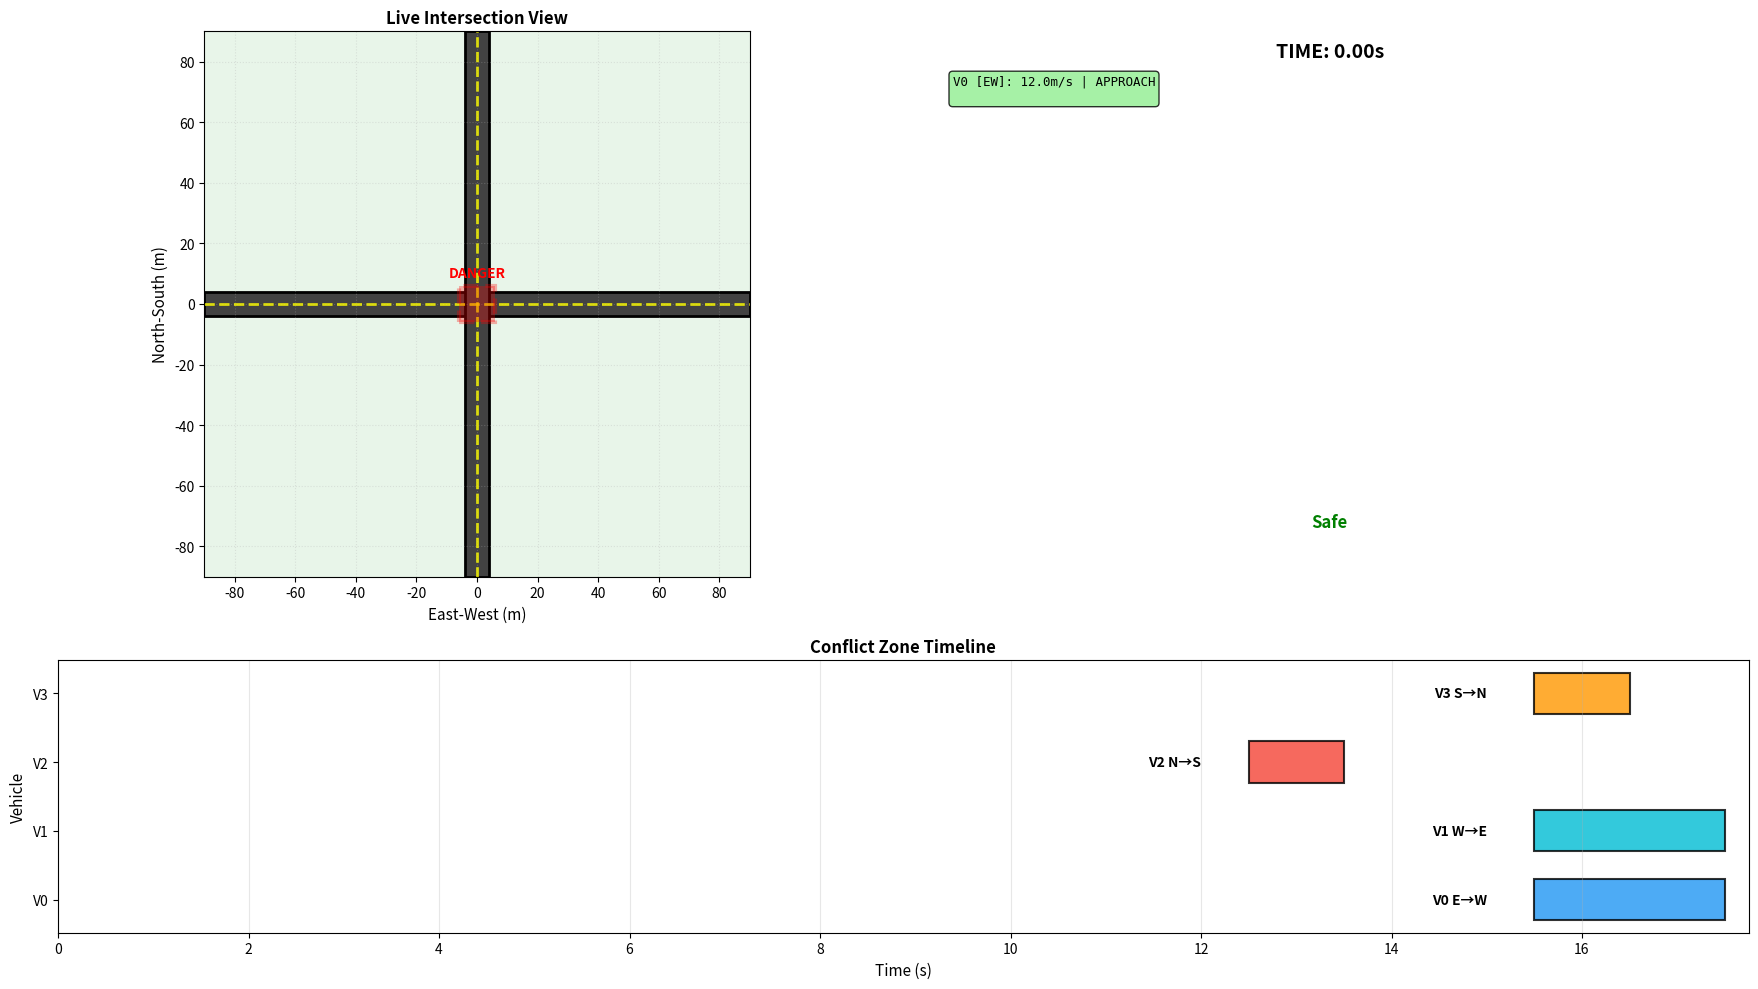

Python code for this plot:
import numpy as np
import matplotlib.pyplot as plt
from typing import Tuple, Dict, List
from dataclasses import dataclass
import matplotlib.cm as cm


# ============================================================================
# PROBLEM PARAMETERS (Based on Literature 2018-2025)
# ============================================================================

@dataclass
class ProblemParameters:
    """
    Parameters for CAV intersection optimization
    """
    # Number of vehicles
    N: int = 4                  # Total vehicles
    N_EW: int = 1              # East to West
    N_WE: int = 1              # West to East
    N_NS: int = 1              # North to South
    N_SN: int = 1              # South to North

    # Time discretization - EXTENDED to remove artificial time constraint
    dt: float = 0.5            # Time step (seconds) - [0.1-0.5 typical]
    K: int = 200               # Maximum time steps (safety limit)
    T_max: float = 100.0        # Maximum time horizon (seconds, safety limit)

    # NOTE: T_max is now an upper bound for simulation, not a hard constraint.
    # The objective function measures actual crossing time, which can be much less.
    # Time minimization in objective naturally pushes for fast crossings (~10-20s).
    # Extended horizon ensures solution space completeness without artificial limits.

    # Acceleration limits (m/s²)
    u_min: float = -4.0        # Max deceleration (AASHTO standard)
    u_max: float = 3.0         # Max acceleration (typical vehicle)

    # Velocity limits (m/s)
    v_min: float = 1.0         # Min velocity in intersection (no stopping)
    v_max: float = 20.0        # Max velocity
    v_min_approach: float = 0.0  # Min velocity before intersection

    # Intersection geometry (meters)
    L: float = 150.0           # Control zone length (approach distance)
    S: float = 12.0            # Merging/conflict zone size
    delta: float = 5.0         # Minimum separation distance (point mass)

    # Safety parameters
    dt_safe: float = 2.0       # Minimum time separation (seconds)
    M: float = 1000.0           # Big-M constant for MILP formulation

    # Objective function weights
    weights = [1,5]    


    def get_vehicle_direction(self, i: int) -> str:
        """Return the direction of vehicle i based on index order."""
        if i < self.N_EW:
            return "EW"
        elif i < self.N_EW + self.N_WE:
            return "WE"
        elif i < self.N_EW + self.N_WE + self.N_NS:
            return "NS"
        else:
            return "SN"
   

    def __post_init__(self):
        """Validate parameters after initialization"""
        # Check vehicle count consistency
        if self.N_EW + self.N_WE + self.N_NS + self.N_SN != self.N:
            raise ValueError(
                f"N_EW ({self.N_EW}) + N_WE ({self.N_WE}) + N_NS ({self.N_NS}) + N_SN ({self.N_SN}) must equal N ({self.N})"
            )

        # Check time discretization consistency
        if abs(self.dt * self.K - self.T_max) > 1e-6:
            print(f"Warning: dt×K ({self.dt * self.K:.2f}s) ≠ T_max ({self.T_max}s)")
            print(f"         Using dt×K = {self.dt * self.K:.2f}s as effective time horizon")

        # Check velocity limits are sensible
        if self.v_min > self.v_max:
            raise ValueError(
                f"v_min ({self.v_min}) must be less than v_max ({self.v_max})"
            )

        if self.v_min_approach > self.v_min:
            raise ValueError(
                f"v_min_approach ({self.v_min_approach}) should not exceed v_min ({self.v_min})"
            )

        # Check acceleration limits
        if self.u_min > self.u_max:
            raise ValueError(
                f"u_min ({self.u_min}) must be less than u_max ({self.u_max})"
            )

        # # Check alpha weight is valid
        # if not (0 <= self.weights[1] <= 1):
        #     raise ValueError(
        #         f"alpha ({self.alpha}) must be between 0 and 1"
        #     )

        # Check geometric parameters
        if self.S > self.L:
            raise ValueError(
                f"Merging zone size S ({self.S}) should not exceed control zone length L ({self.L})"
            )

        if self.delta <= 0:
            raise ValueError(
                f"Safety distance delta ({self.delta}) must be positive"
            )

    def get_conflict_matrix(self) -> np.ndarray:
        """
        Conflict matrix for 4-direction intersection

        Vehicle indices:
        0: E→W, 1: W→E, 2: N→S, 3: S→N

        Conflicts (perpendicular crossings):
        - E→W (0) conflicts with N→S (2) and S→N (3)
        - W→E (1) conflicts with N→S (2) and S→N (3)
        - N→S (2) conflicts with E→W (0) and W→E (1)
        - S→N (3) conflicts with E→W (0) and W→E (1)
        """
        C = np.zeros((self.N, self.N), dtype=int)

        # Horizontal vehicles (E→W, W→E) conflict with vertical (N→S, S→N)
        horizontal_vehicles = list(range(self.N_EW + self.N_WE))  # [0, 1]
        vertical_vehicles = list(range(self.N_EW + self.N_WE, self.N))  # [2, 3]

        for h in horizontal_vehicles:
            for v in vertical_vehicles:
                C[h, v] = 1
                C[v, h] = 1

        return C

    def get_vehicle_direction(self, vehicle_id: int) -> str:
        """
        Get direction string for a vehicle

        Returns: 'EW', 'WE', 'NS', or 'SN'
        """
        if vehicle_id < self.N_EW:
            return 'EW'
        elif vehicle_id < self.N_EW + self.N_WE:
            return 'WE'
        elif vehicle_id < self.N_EW + self.N_WE + self.N_NS:
            return 'NS'
        else:
            return 'SN'

    def vehicles_in_same_lane(self, i: int, j: int) -> bool:
        """
        Check if two vehicles are in the exact same lane (same direction)
        Used for rear-end collision checking
        """
        dir_i = self.get_vehicle_direction(i)
        dir_j = self.get_vehicle_direction(j)
        return dir_i == dir_j

# ============================================================================
# VEHICLE DYNAMICS SIMULATION
# ============================================================================

def simulate_vehicle_trajectory(u: np.ndarray, x0: float, v0: float, 
                                dt: float, K: int) -> Tuple[np.ndarray, np.ndarray]:
    """
    Simulate vehicle trajectory using discrete-time dynamics
    
    Dynamics (Constraint 1):
        x[k+1] = x[k] + v[k]·dt + 0.5·u[k]·dt²
        v[k+1] = v[k] + u[k]·dt
    
    Args:
        u: Acceleration profile (K,) array
        x0: Initial position (m)
        v0: Initial velocity (m/s)
        dt: Time step (s)
        K: Number of time steps
        
    Returns:
        x: Position trajectory (K+1,) - positions at k=0,1,...,K
        v: Velocity trajectory (K+1,) - velocities at k=0,1,...,K
    """
    x = np.zeros(K + 1)
    v = np.zeros(K + 1)
    
    # Initial conditions (Constraint 2)
    x[0] = x0
    v[0] = v0
    
    # Forward integration
    for k in range(K):
        v[k+1] = v[k] + u[k] * dt
        x[k+1] = x[k] + v[k] * dt + 0.5 * u[k] * dt**2
    
    return x, v

def simulate_until_completion(u_profile: np.ndarray,
                              x0: float,
                              v0: float,
                              dt: float,
                              L: float,
                              K_max: int = 200) -> Tuple[np.ndarray, np.ndarray, int]:
    """
    Simulate vehicle trajectory until it exits control zone OR reaches K_max

    Returns:
        x: Position trajectory (variable length)
        v: Velocity trajectory (variable length)
        k_actual: Actual number of steps used
    """
    x = [x0]
    v = [v0]

    for k in range(K_max):
        # Get acceleration for this step (or 0 if beyond u_profile length)
        u_k = u_profile[k] if k < len(u_profile) else 0.0

        # Update velocity and position
        v_next = v[-1] + u_k * dt
        x_next = x[-1] + v[-1] * dt + 0.5 * u_k * dt**2

        v.append(v_next)
        x.append(x_next)

        # Check if vehicle exited control zone
        if x_next >= L:
            return np.array(x), np.array(v), k + 1

    # Reached K_max without exiting
    return np.array(x), np.array(v), K_max

# ============================================================================
# OBJECTIVE FUNCTION
# ============================================================================

import time
import numpy as np
from typing import Tuple, Dict

def objective_function(x_decision: np.ndarray,
                       x0: np.ndarray,
                       v0: np.ndarray,
                       t0: np.ndarray,
                       params) -> Tuple[float, float, float, Dict]:
    """
    Compute the multi-objective fitness (time + energy) for N vehicles.
    Automatically simulates until completion (x >= L).
    Returns consistent info dictionary with all keys.
    """

    # --- Start timing ---
    t_start = time.perf_counter()

    # --- Unpack problem parameters ---
    N = params.N
    dt = params.dt
    L = params.L
    K_nominal = params.K
    w_t, w_f = params.weights  # time and energy weights

    # --- Extract acceleration profiles ---
    u_profiles = x_decision[:N * K_nominal].reshape(N, K_nominal)

    # --- Simulate each vehicle until completion ---
    trajectories = []
    completion_times = []
    energies = np.zeros(N)
    travel_times = np.zeros(N)

    for i in range(N):
        x_traj, v_traj, k_actual = simulate_until_completion(
            u_profiles[i], x0[i], v0[i], dt, L, K_max=K_nominal
        )

        trajectories.append((x_traj, v_traj))
        t_completion = t0[i] + k_actual * dt
        completion_times.append(t_completion)
        travel_times[i] = t_completion - t0[i]

        # energy = ∫ a² dt for actual steps
        u_actual = u_profiles[i, :k_actual]
        energies[i] = np.sum(u_actual ** 2) * dt

    # --- Check completion ---
    all_completed = all(traj[0][-1] >= L for traj in trajectories)

    if not all_completed:
        # Penalize incomplete solutions heavily but return consistent info
        info = {
            'all_completed': False,
            'trajectories': trajectories,
            'completion_times': completion_times,
            'f_time': np.inf,
            'f_energy': np.inf,
            'f_total': 1e6,
            'travel_times': np.full(N, np.inf),
            'energies': np.zeros(N),
            'actual_K_needed': max(len(traj[0]) - 1 for traj in trajectories),
            'time_efficiency': 0.0,
            'avg_crossing_time': np.inf,
            'total_time': np.inf,
            'total_energy': np.inf,
            'eval_time': time.perf_counter() - t_start
        }
        return 1e6, np.inf, np.inf, info

    # --- Compute total cost components ---
    f_time = sum(completion_times)
    f_energy = np.sum(energies)

    # --- Normalize for numerical stability ---
    # Helps keep fitness in consistent scale even if dt or N change
    f_time_norm = f_time / (N * (L / np.mean(v0)))     # normalize by typical travel time
    f_energy_norm = f_energy / (N * params.u_max ** 2) # normalize by maximum possible energy

    # --- Weighted total objective ---
    f_total = w_t * f_time_norm + w_f * f_energy_norm

    # --- Info dictionary for analysis ---
    info = {
        'all_completed': True,
        'trajectories': trajectories,
        'completion_times': completion_times,
        'f_time': f_time,
        'f_energy': f_energy,
        'f_total': f_total,
        'travel_times': travel_times,
        'energies': energies,
        'actual_K_needed': max(len(traj[0]) - 1 for traj in trajectories),
        'time_efficiency': max(len(traj[0]) - 1 for traj in trajectories) / K_nominal,
        'avg_crossing_time': np.mean(travel_times),
        'total_time': f_time,
        'total_energy': f_energy,
        'eval_time': time.perf_counter() - t_start
    }

    return f_total, f_time, f_energy, info

# ============================================================================
# CONSTRAINT CHECKERS
# ============================================================================

def check_constraint_1_dynamics(trajectories: List, u_profiles: np.ndarray,
                                x0: np.ndarray, v0: np.ndarray, 
                                params: ProblemParameters) -> Dict:
    """
    Constraint 1: Vehicle dynamics0
    
    xᵢ[k+1] = xᵢ[k] + vᵢ[k]·Δt + 0.5·uᵢ[k]·Δt²
    vᵢ[k+1] = vᵢ[k] + uᵢ[k]·Δt
    
    This is enforced by construction in simulate_vehicle_trajectory()
    """
    return {
        'satisfied': True,
        'type': 'dynamics',
        'note': 'Enforced by trajectory simulation',
        'violations': []
    }

def check_constraint_2_initial_conditions(trajectories: List, 
                                         x0: np.ndarray, v0: np.ndarray,
                                         params: ProblemParameters) -> Dict:
    """
    Constraint 2: Initial conditions
    
    xᵢ[0] = 0 (or xᵢ⁰)
    vᵢ[0] = vᵢ⁰
    """
    violations = []
    tol = 1e-6
    
    for i, (x_traj, v_traj) in enumerate(trajectories):
        if abs(x_traj[0] - x0[i]) > tol:
            violations.append({
                'vehicle': i,
                'type': 'position',
                'expected': x0[i],
                'actual': x_traj[0],
                'error': abs(x_traj[0] - x0[i])
            })
        
        if abs(v_traj[0] - v0[i]) > tol:
            violations.append({
                'vehicle': i,
                'type': 'velocity',
                'expected': v0[i],
                'actual': v_traj[0],
                'error': abs(v_traj[0] - v0[i])
            })
    
    return {
        'satisfied': len(violations) == 0,
        'type': 'initial_conditions',
        'violations': violations
    }

def check_constraint_3_acceleration_limits(u_profiles: np.ndarray, 
                                          params: ProblemParameters) -> Dict:
    """
    Constraint 3: Acceleration limits
    
    u_min ≤ uᵢ[k] ≤ u_max  ∀i ∈ N, k ∈ ET
    """
    violations = []
    
    for i in range(u_profiles.shape[0]):
        # Check lower bound
        below_min = u_profiles[i, :] < params.u_min
        if np.any(below_min):
            violations.append({
                'vehicle': i,
                'type': 'below_minimum',
                'min_value': np.min(u_profiles[i, :]),
                'limit': params.u_min,
                'count': np.sum(below_min),
                'timesteps': np.where(below_min)[0].tolist()
            })
        
        # Check upper bound
        above_max = u_profiles[i, :] > params.u_max
        if np.any(above_max):
            violations.append({
                'vehicle': i,
                'type': 'above_maximum',
                'max_value': np.max(u_profiles[i, :]),
                'limit': params.u_max,
                'count': np.sum(above_max),
                'timesteps': np.where(above_max)[0].tolist()
            })
    
    return {
        'satisfied': len(violations) == 0,
        'type': 'acceleration_limits',
        'violations': violations
    }

def check_constraint_4_velocity_limits(trajectories: List, params: ProblemParameters) -> Dict:
    """
    Constraint 4: Velocity constraints (no stopping in intersection)
    
    Before merging zone: v_min_approach ≤ vᵢ[k] ≤ v_max
    Inside merging zone: v_min ≤ vᵢ[k] ≤ v_max  (no stopping)
    """
    violations = []
    
    for i, (x_traj, v_traj) in enumerate(trajectories):
        # Find where vehicle enters merging zone (x >= L - S)
        in_merge_zone = x_traj >= (params.L - params.S)
        
        # Before merging zone
        before_merge = ~in_merge_zone
        v_before = v_traj[before_merge]
        
        if len(v_before) > 0:
            below_min = v_before < params.v_min_approach
            if np.any(below_min):
                violations.append({
                    'vehicle': i,
                    'zone': 'approach',
                    'type': 'below_minimum',
                    'min_velocity': np.min(v_before),
                    'limit': params.v_min_approach,
                    'count': np.sum(below_min)
                })
        
        # Inside merging zone (no stopping constraint)
        v_inside = v_traj[in_merge_zone]
        if len(v_inside) > 0:
            below_min = v_inside < params.v_min
            if np.any(below_min):
                violations.append({
                    'vehicle': i,
                    'zone': 'merging',
                    'type': 'stopping_violation',
                    'min_velocity': np.min(v_inside),
                    'limit': params.v_min,
                    'count': np.sum(below_min)
                })
        
        # Check upper bound everywhere
        above_max = v_traj > params.v_max
        if np.any(above_max):
            violations.append({
                'vehicle': i,
                'zone': 'all',
                'type': 'above_maximum',
                'max_velocity': np.max(v_traj),
                'limit': params.v_max,
                'count': np.sum(above_max)
            })
    
    return {
        'satisfied': len(violations) == 0,
        'type': 'velocity_limits',
        'violations': violations
    }

def check_constraint_5_reaching_zones(trajectories: List, params: ProblemParameters) -> Dict:
    """
    Constraint 5: Vehicles must reach merging zone AND exit control zone

    UPDATED: With extended time horizon (K=100), this constraint checks that vehicles
    eventually reach the exit. The time minimization objective ensures they don't
    dawdle - vehicles that take longer get worse objective values.

    Checks for:
    1. Vehicle reaches merging zone entry (x >= L - S)
    2. Vehicle reaches control zone exit (x >= L)
    3. No teleportation: position is monotonically increasing
    4. Vehicle properly enters merge zone (not just touches it)
    """
    violations = []

    for i, (x_traj, v_traj) in enumerate(trajectories):
        # Check 1: Reaches merging zone
        reaches_merge = np.any(x_traj >= (params.L))
        if not reaches_merge:
            violations.append({
                'vehicle': i,
                'type': 'does_not_reach_merging_zone',
                'max_position': np.max(x_traj),
                'target': params.L,
                'deficit': (params.L) - np.max(x_traj),
                'note': f'Vehicle did not reach merge zone even with {params.T_max}s horizon'
            })

        # Check 2: Reaches exit
        reaches_exit = np.any(x_traj >= params.L)
        if not reaches_exit:
            violations.append({
                'vehicle': i,
                'type': 'does_not_reach_exit',
                'max_position': np.max(x_traj),
                'target': params.L,
                'deficit': (params.L) - np.max(x_traj),
                'note': f'Vehicle did not complete crossing even with {params.T_max}s horizon'
            })

        # Check 3: No teleportation (monotonic increasing)
        # Position should never decrease (vehicles only move forward)
        position_decreases = np.diff(x_traj) < -1e-6  # Small tolerance for numerical error
        if np.any(position_decreases):
            violations.append({
                'vehicle': i,
                'type': 'position_not_monotonic',
                'note': 'Vehicle position decreased (impossible for forward motion)',
                'first_violation_index': np.where(position_decreases)[0][0]
            })

        # Check 4: Vehicle actually ENTERS merging zone (not just touches it)
        # Must spend at least 2 time steps inside merging zone
        in_merge_zone = (x_traj >= params.L - params.S) & (x_traj < params.L)
        time_steps_in_merge = np.sum(in_merge_zone)

        if reaches_merge and time_steps_in_merge < 2:
            violations.append({
                'vehicle': i,
                'type': 'insufficient_time_in_merge_zone',
                'time_steps': time_steps_in_merge,
                'required': 2,
                'note': 'Vehicle barely touches merge zone instead of properly entering'
            })

    return {
        'satisfied': len(violations) == 0,
        'type': 'reaching_zones',
        'violations': violations
    }

def check_constraint_6_rear_end_collision(trajectories: List,
                                         t0: np.ndarray,
                                         params: ProblemParameters) -> Dict:
    """
    Constraint 6: Rear-end collision avoidance (SAME LANE only)

    Only check vehicles traveling in the EXACT SAME DIRECTION:
    - E→W vehicles only check against other E→W
    - W→E vehicles only check against other W→E
    - N→S vehicles only check against other N→S
    - S→N vehicles only check against other S→N

    Note: Same road but opposite direction = no rear-end collision possible
    """
    violations = []
    dt = params.dt

    # Check all vehicle pairs
    for i in range(params.N - 1):
        for j in range(i + 1, params.N):
            # Only check if in same lane (same direction)
            if not params.vehicles_in_same_lane(i, j):
                continue

            x_i, v_i = trajectories[i]
            x_j, v_j = trajectories[j]

            # Create time arrays
            t_i = t0[i] + np.arange(len(x_i)) * dt
            t_j = t0[j] + np.arange(len(x_j)) * dt

            # Find overlapping time range
            t_start = max(t_i[0], t_j[0])
            t_end = min(t_i[-1], t_j[-1])

            if t_start >= t_end:
                continue

            # Sample common time points
            common_times = np.arange(t_start, t_end, dt)

            # Interpolate positions
            x_i_common = np.interp(common_times, t_i, x_i)
            x_j_common = np.interp(common_times, t_j, x_j)

            # Check separation
            separation = np.abs(x_i_common - x_j_common)
            min_separation = np.min(separation)
            min_sep_idx = np.argmin(separation)
            min_sep_time = common_times[min_sep_idx]

            if min_separation < params.delta:
                violations.append({
                    'vehicle_pair': (i, j),
                    'direction': params.get_vehicle_direction(i),
                    'min_separation': min_separation,
                    'required': params.delta,
                    'deficit': params.delta - min_separation,
                    'time_of_min_separation': min_sep_time,
                    'position_i': x_i_common[min_sep_idx],
                    'position_j': x_j_common[min_sep_idx]
                })

    return {
        'satisfied': len(violations) == 0,
        'type': 'rear_end_collision',
        'violations': violations
    }

def check_constraint_6b_lateral_physical_collision(trajectories: List,
                                                   t0: np.ndarray,
                                                   params: ProblemParameters) -> Dict:
    """
    Constraint 6B: Physical lateral collision (CONFLICT-POINT BASED)

    NEW IMPLEMENTATION: Allows multiple vehicles in intersection simultaneously,
    but checks if they reach the CONFLICT POINT (center of intersection) at
    dangerously close times.

    For perpendicular vehicles (EW/WE vs NS/SN):
    - Compute when each reaches the conflict point (L - S/2)
    - Check if arrival times differ by at least safety margin
    - Safety margin = delta / v_min (time needed to clear conflict point)
    """
    violations = []
    dt = params.dt
    conflict_matrix = params.get_conflict_matrix()

    # Conflict point is at the CENTER of the merging zone
    conflict_position = params.L - params.S / 2.0

    # Minimum time separation at conflict point (seconds)
    # Based on: time = distance / velocity
    min_time_separation = params.delta / params.v_min

    for i in range(params.N):
        for j in range(i + 1, params.N):
            if conflict_matrix[i, j] != 1:
                continue  # Not perpendicular, skip

            x_i, v_i = trajectories[i]
            x_j, v_j = trajectories[j]

            t_i = t0[i] + np.arange(len(x_i)) * dt
            t_j = t0[j] + np.arange(len(x_j)) * dt

            # Find when each vehicle reaches conflict point
            # Use linear interpolation for accuracy

            # Vehicle i: find crossing time
            if x_i[-1] < conflict_position:
                # Doesn't reach conflict point
                continue

            idx_before_i = np.where(x_i < conflict_position)[0]
            idx_after_i = np.where(x_i >= conflict_position)[0]

            if len(idx_after_i) == 0:
                continue

            k_cross_i = idx_after_i[0]
            if k_cross_i == 0:
                t_cross_i = t_i[0]
                v_cross_i = v_i[0]
            else:
                # Linear interpolation
                x_before = x_i[k_cross_i - 1]
                x_after = x_i[k_cross_i]
                t_before = t_i[k_cross_i - 1]
                t_after = t_i[k_cross_i]

                alpha = (conflict_position - x_before) / (x_after - x_before)
                t_cross_i = t_before + alpha * (t_after - t_before)
                v_cross_i = v_i[k_cross_i - 1] + alpha * (v_i[k_cross_i] - v_i[k_cross_i - 1])

            # Vehicle j: find crossing time
            if x_j[-1] < conflict_position:
                continue

            idx_after_j = np.where(x_j >= conflict_position)[0]
            if len(idx_after_j) == 0:
                continue

            k_cross_j = idx_after_j[0]
            if k_cross_j == 0:
                t_cross_j = t_j[0]
                v_cross_j = v_j[0]
            else:
                x_before = x_j[k_cross_j - 1]
                x_after = x_j[k_cross_j]
                t_before = t_j[k_cross_j - 1]
                t_after = t_j[k_cross_j]

                alpha = (conflict_position - x_before) / (x_after - x_before)
                t_cross_j = t_before + alpha * (t_after - t_before)
                v_cross_j = v_j[k_cross_j - 1] + alpha * (v_j[k_cross_j] - v_j[k_cross_j - 1])

            # Check time separation at conflict point
            time_separation = abs(t_cross_i - t_cross_j)

            # Required separation depends on speeds
            # Use conservative estimate: slower vehicle needs more clearance
            v_slower = min(abs(v_cross_i), abs(v_cross_j))
            if v_slower < 0.1:  # Near-zero velocity
                v_slower = params.v_min

            required_separation = params.delta / v_slower

            if time_separation < required_separation:
                violations.append({
                    'vehicle_pair': (i, j),
                    'direction_i': params.get_vehicle_direction(i),
                    'direction_j': params.get_vehicle_direction(j),
                    't_cross_i': t_cross_i,
                    't_cross_j': t_cross_j,
                    'time_separation': time_separation,
                    'required_separation': required_separation,
                    'deficit': required_separation - time_separation,
                    'conflict_position': conflict_position
                })

    return {
        'satisfied': len(violations) == 0,
        'type': 'lateral_physical_collision',
        'note': 'Conflict-point based: checks arrival time at intersection center',
        'violations': violations
    }

def check_constraint_7_lateral_collision(trajectories: List,
                                        Z_binary: np.ndarray,
                                        t0: np.ndarray,
                                        params: ProblemParameters) -> Dict:
    """
    Constraint 7: Lateral collision avoidance (priority timing rules)

    FIXED: Properly handles binary variables by ROUNDING to nearest integer
    Z values from SA might be continuous (0.3, 0.7), but we interpret as binary:
    - Z < 0.5 → treat as 0 (vehicle j has priority)
    - Z >= 0.5 → treat as 1 (vehicle i has priority)
    """
    violations = []

    conflict_matrix = params.get_conflict_matrix()

    z_index = 0
    for i in range(params.N):
        for j in range(i + 1, params.N):
            if conflict_matrix[i, j] == 1:
                # These vehicles conflict (perpendicular paths)

                # Get Z_ij and ROUND to binary
                if z_index < len(Z_binary):
                    z_ij_raw = Z_binary[z_index]
                    z_ij = 1.0 if z_ij_raw >= 0.5 else 0.0  # ROUND to binary
                else:
                    z_ij = 0.5  # Unspecified

                z_index += 1

                # Find merging times
                x_i, v_i = trajectories[i]
                x_j, v_j = trajectories[j]

                # Entry time to merging zone (x >= L - S)
                idx_i = np.where(x_i >= params.L)[0]
                t_m_i = t0[i] + (idx_i[0] * params.dt if len(idx_i) > 0 else np.inf)

                idx_j = np.where(x_j >= params.L)[0]
                t_m_j = t0[j] + (idx_j[0] * params.dt if len(idx_j) > 0 else np.inf)

                # Exit time from merging zone (x >= L)
                idx_exit_i = np.where(x_i >= params.L + params.S)[0]
                t_f_i = t0[i] + (idx_exit_i[0] * params.dt if len(idx_exit_i) > 0 else np.inf)

                idx_exit_j = np.where(x_j >= params.L + params.S)[0]
                t_f_j = t0[j] + (idx_exit_j[0] * params.dt if len(idx_exit_j) > 0 else np.inf)

                # Safety time buffer
                crossing_time = params.dt_safe

                # Check priority constraint based on ROUNDED Z value
                if z_ij >= 0.5:
                    # Vehicle i has priority (should exit before j enters)
                    required = t_f_i + crossing_time <= t_f_j + crossing_time/2
                    gap = t_f_j + crossing_time/2 - (t_f_i + crossing_time)

                    if not required:
                        violations.append({
                            'vehicle_pair': (i, j),
                            'priority': f'Vehicle {i} should go first (Z={z_ij_raw:.2f}→{z_ij:.0f})',
                            'z_ij_raw': z_ij_raw,
                            'z_ij_rounded': z_ij,
                            't_m_i': t_m_i,
                            't_f_i': t_f_i,
                            't_m_j': t_m_j,
                            'time_gap': gap,
                            'required_gap': 0.0,
                            'type': 'insufficient_separation'
                        })
                else:
                    # Vehicle j has priority (z_ij = 0, meaning z_ji = 1)
                    required = t_f_j + crossing_time <= t_f_i + crossing_time/2
                    gap = t_f_i + crossing_time/2 - (t_f_j + crossing_time)

                    if not required:
                        violations.append({
                            'vehicle_pair': (i, j),
                            'priority': f'Vehicle {j} should go first (Z={z_ij_raw:.2f}→{z_ij:.0f})',
                            'z_ij_raw': z_ij_raw,
                            'z_ij_rounded': z_ij,
                            't_m_j': t_m_j,
                            't_f_j': t_f_j,
                            't_m_i': t_m_i,
                            'time_gap': gap,
                            'required_gap': 0.0,
                            'type': 'insufficient_separation'
                        })

    return {
        'satisfied': len(violations) == 0,
        'type': 'lateral_collision',
        'note': 'Binary variables rounded: Z<0.5→0, Z≥0.5→1',
        'violations': violations
    }

# ============================================================================
# MASTER FEASIBILITY CHECKER
# ============================================================================

def feasibility_check(x_decision: np.ndarray,
                      x0: np.ndarray,
                      v0: np.ndarray,
                      t0: np.ndarray,
                      params: ProblemParameters) -> Tuple[bool, Dict]:
    """
    Master feasibility checker - evaluates all 7 constraints - now handles VARIABLE length trajectories
    """
    # Simulate trajectories (adaptive horizon)
    N = params.N
    K_nominal = params.K
    dt = params.dt
    L = params.L

    u_profiles = x_decision[:N * K_nominal].reshape(N, K_nominal)
    Z_binary = x_decision[N*K_nominal:]  # Binary variables

    # Simulate each vehicle until completion
    trajectories = []
    for i in range(N):
        x_traj, v_traj, k_actual = simulate_until_completion(
            u_profiles[i], x0[i], v0[i], dt, L, K_max=params.K
        )
        trajectories.append((x_traj, v_traj))
    
    # Check all constraints
    all_violations = {}
    
    all_violations['constraint_1_dynamics'] = check_constraint_1_dynamics(
        trajectories, u_profiles, x0, v0, params)
    
    all_violations['constraint_2_initial_conditions'] = check_constraint_2_initial_conditions(
        trajectories, x0, v0, params)
    
    all_violations['constraint_3_acceleration_limits'] = check_constraint_3_acceleration_limits(
        u_profiles, params)
    
    all_violations['constraint_4_velocity_limits'] = check_constraint_4_velocity_limits(
        trajectories, params)
    
    all_violations['constraint_5_reaching_zones'] = check_constraint_5_reaching_zones(
        trajectories, params)

    all_violations['constraint_6_rear_end_collision'] = check_constraint_6_rear_end_collision(
        trajectories, t0, params)

    all_violations['constraint_6b_lateral_physical'] = check_constraint_6b_lateral_physical_collision(
        trajectories, t0, params)

    all_violations['constraint_7_lateral_collision'] = check_constraint_7_lateral_collision(
        trajectories, Z_binary, t0, params)
    
    # Determine overall feasibility
    is_feasible = all(
        result['satisfied'] 
        for result in all_violations.values()
    )
    
    return is_feasible, all_violations

# ============================================================================
# HELPER FUNCTIONS
# ============================================================================

def generate_random_solution(params: ProblemParameters, scale: float = 0.3) -> np.ndarray:
    """
    Generate a random solution for testing

    Args:
        params: Problem parameters
        scale: Fraction of acceleration bounds to use (0-1)
               scale=0.3 for safe testing, scale=1.0 for full exploration

    Returns:
        x: Decision vector [u_profiles, Z_binary]
    """
    N = params.N
    K = params.K

    # Generate random acceleration profiles
    u_profiles = np.random.uniform(
        params.u_min * scale,
        params.u_max * scale,
        size=(N, K)
    )

    # Generate random binary variables
    n_conflicts = np.sum(params.get_conflict_matrix()) // 2
    Z_binary = np.random.randint(0, 2, size=n_conflicts).astype(float)

    # Concatenate
    x = np.concatenate([u_profiles.flatten(), Z_binary])

    return x

def print_constraint_summary(violations: Dict):
    """Simple constraint summary - robust to different violation payloads."""
    import numpy as np

    print("\n" + "="*70)
    print("CONSTRAINT CHECKING SUMMARY")
    print("="*70)

    constraint_names = {
        'constraint_1_dynamics': 'Constraint 1: Vehicle Dynamics',
        'constraint_2_initial_conditions': 'Constraint 2: Initial Conditions',
        'constraint_3_acceleration_limits': 'Constraint 3: Acceleration Limits',
        'constraint_4_velocity_limits': 'Constraint 4: Velocity Limits',
        'constraint_5_reaching_zones': 'Constraint 5: Reaching Zones',
        'constraint_6_rear_end_collision': 'Constraint 6: Rear-End Physical Collision',
        'constraint_6b_lateral_physical': 'Constraint 6B: Lateral Physical Collision',
        'constraint_7_lateral_collision': 'Constraint 7: Priority Timing Rules'
    }

    for key, name in constraint_names.items():
        result = violations[key]
        status = "[PASS]" if result['satisfied'] else "[FAIL]"
        print(f"{name}: {status}")

        if result['satisfied']:
            continue

        for v in result['violations']:
            # ---------- Constraint 5: several subtypes ----------
            if key == 'constraint_5_reaching_zones':
                vtype = v.get('type', '')
                if vtype in ('does_not_reach_merging_zone', 'does_not_reach_exit'):
                    max_pos = v.get('max_position', float('nan'))
                    target = v.get('target', float('nan'))
                    print(f"  V{v.get('vehicle','?')}: Reached {max_pos:.1f}m, needed {target:.1f}m")
                elif vtype == 'position_not_monotonic':
                    idx = v.get('first_violation_index', '?')
                    print(f"  V{v.get('vehicle','?')}: position decreased (first at k={idx})")
                elif vtype == 'insufficient_time_in_merge_zone':
                    steps = v.get('time_steps', 0)
                    req = v.get('required', 2)
                    print(f"  V{v.get('vehicle','?')}: spent {steps} steps in merge (min {req})")
                else:
                    print(f"  V{v.get('vehicle','?')}: {vtype} – details: {v}")

            # ---------- Constraint 6: rear-end (same lane) ----------
            elif key == 'constraint_6_rear_end_collision':
                i, j = v['vehicle_pair']
                print(f"  V{i} & V{j}: {v['min_separation']:.2f}m apart (need {v['required']:.1f}m)")

            # ---------- Constraint 6B: lateral physical (conflict point) ----------
            elif key == 'constraint_6b_lateral_physical':
                i, j = v['vehicle_pair']
                sep = v.get('time_separation', float('nan'))
                req = v.get('required_clearance', float('nan'))
                print(f"  V{i} ({v.get('direction_i','?')}) & V{j} ({v.get('direction_j','?')}): "
                      f"Δt={sep:.2f}s < req {req:.2f}s (PHYSICAL COLLISION)")

            # ---------- Constraint 7: priority timing ----------
            elif key == 'constraint_7_lateral_collision':
                i, j = v['vehicle_pair']
                gap = v.get('time_gap', float('nan'))
                if isinstance(gap, (int, float)) and np.isfinite(gap):
                    print(f"  V{i} & V{j}: time gap {gap:.1f}s (violates assigned priority)")
                else:
                    print(f"  V{i} & V{j}: time gap -inf (vehicle didn’t reach merge/exit)")


# ============================================================================
# VISUALIZATION FUNCTIONS
# ============================================================================

def plot_combined_visualization(x_decision: np.ndarray, x0: np.ndarray,
                                v0: np.ndarray, t0: np.ndarray,
                                params: ProblemParameters):
    """
    Combined visualization: Animation + Stats + Timeline (NO position plot)
    Layout: Top row = Animation + Stats, Bottom row = Timeline
    """
    from matplotlib.animation import FuncAnimation
    from matplotlib.patches import Rectangle

    N = params.N
    K = params.K
    dt = params.dt
    u_profiles = x_decision[:N*K].reshape(N, K)

    # Simulate all vehicles
    trajectories = []
    max_time = 0
    for i in range(N):
        x_traj, v_traj = simulate_vehicle_trajectory(u_profiles[i], x0[i], v0[i], dt, K)
        t_traj = t0[i] + np.arange(len(x_traj)) * dt
        trajectories.append((t_traj, x_traj, v_traj))
        max_time = max(max_time, t_traj[-1])

    # Create figure with 3 subplots
    fig = plt.figure(figsize=(18, 10))
    fig.canvas.manager.set_window_title('Multi-Vehicle Intersection Simulation')

    # GridSpec for custom layout: 2 rows, 2 columns
    # Top row: intersection (left) and stats (right)
    # Bottom row: timeline (spans both columns)
    from matplotlib.gridspec import GridSpec
    gs = GridSpec(2, 2, figure=fig, height_ratios=[2, 1])

    ax_intersection = fig.add_subplot(gs[0, 0])
    ax_stats = fig.add_subplot(gs[0, 1])
    ax_timeline = fig.add_subplot(gs[1, :])  # Spans both columns

    # ========================================================================
    # TOP-LEFT: ANIMATED INTERSECTION
    # ========================================================================

    road_width = 8
    lane_offset = road_width / 4
    view_range = params.L * 0.6

    ax_intersection.set_xlim(-view_range, view_range)
    ax_intersection.set_ylim(-view_range, view_range)
    ax_intersection.set_aspect('equal')
    ax_intersection.set_facecolor('#E8F5E9')

    # Draw roads
    road_ew = Rectangle((-view_range, -road_width/2), 2*view_range, road_width,
                        facecolor='#424242', edgecolor='black', linewidth=2, zorder=1)
    ax_intersection.add_patch(road_ew)

    road_ns = Rectangle((-road_width/2, -view_range), road_width, 2*view_range,
                        facecolor='#424242', edgecolor='black', linewidth=2, zorder=1)
    ax_intersection.add_patch(road_ns)

    # Lane markings
    ax_intersection.plot([-view_range, view_range], [0, 0],
                color='yellow', linestyle='--', linewidth=2, alpha=0.8, zorder=2)
    ax_intersection.plot([0, 0], [-view_range, view_range],
                color='yellow', linestyle='--', linewidth=2, alpha=0.8, zorder=2)

    # Conflict zone
    conflict_size = params.S
    conflict_zone = Rectangle((-conflict_size/2, -conflict_size/2),
                              conflict_size, conflict_size,
                              facecolor='red', alpha=0.3,
                              edgecolor='red', linewidth=3, linestyle='--', zorder=3)
    ax_intersection.add_patch(conflict_zone)

    ax_intersection.text(0, conflict_size/2 + 2, 'DANGER', ha='center', va='bottom',
                fontsize=10, fontweight='bold', color='red', zorder=10)

    ax_intersection.set_xlabel('East-West (m)', fontsize=11)
    ax_intersection.set_ylabel('North-South (m)', fontsize=11)
    ax_intersection.set_title('Live Intersection View', fontsize=12, fontweight='bold')
    ax_intersection.grid(True, alpha=0.3, linestyle=':', zorder=0)

    # Vehicle setup
    if params.N <= 4:
        colors = ['#2196F3', '#00BCD4', '#F44336', '#FF9800']
    else:
        cmap = cm.get_cmap('tab10')  # or 'tab20' for N > 10
        colors = [cmap(i / params.N) for i in range(params.N)]
    vehicle_patches = []
    vehicle_labels = []
    trail_lines = []
    trail_data = [{'x': [], 'y': []} for _ in range(N)]

    ew_lane = lane_offset
    we_lane = -lane_offset
    ns_lane = -lane_offset
    sn_lane = lane_offset

    for i in range(N):
        direction = params.get_vehicle_direction(i)

        if direction in ['EW', 'WE']:
            vehicle = Rectangle((0, 0), 5, 2, facecolor=colors[i],
                              edgecolor='white', linewidth=2, zorder=5)
        else:
            vehicle = Rectangle((0, 0), 2, 5, facecolor=colors[i],
                              edgecolor='white', linewidth=2, zorder=5)

        vehicle_patches.append(ax_intersection.add_patch(vehicle))

        label = ax_intersection.text(0, 0, f'V{i}', ha='center', va='center',
                           fontsize=9, fontweight='bold', color='white', zorder=6)
        vehicle_labels.append(label)

        trail, = ax_intersection.plot([], [], color=colors[i], linewidth=2, alpha=0.4, zorder=4)
        trail_lines.append(trail)

    # ========================================================================
    # TOP-RIGHT: STATS PANEL
    # ========================================================================

    ax_stats.axis('off')
    ax_stats.set_xlim(0, 1)
    ax_stats.set_ylim(0, 1)

    time_text = ax_stats.text(0.5, 0.98, '', ha='center', va='top',
                             fontsize=14, fontweight='bold',
                             transform=ax_stats.transAxes)

    stats_box = ax_stats.text(0.05, 0.92, '', ha='left', va='top',
                             fontsize=9, family='monospace',
                             transform=ax_stats.transAxes,
                             bbox=dict(boxstyle='round', facecolor='lightgreen', alpha=0.8))

    collision_text = ax_stats.text(0.5, 0.1, '', ha='center', va='center',
                                  fontsize=12, fontweight='bold',
                                  transform=ax_stats.transAxes)

    # ========================================================================
    # BOTTOM: TIMELINE (full width)
    # ========================================================================

    # Mapping of short codes to arrow labels
    direction_labels = {
        'EW': 'E→W',
        'WE': 'W→E',
        'NS': 'N→S',
        'SN': 'S→N'
    }

    for i in range(N):
        x_traj = trajectories[i][1]

        idx_enter = np.where(x_traj >= params.L - params.S)[0]
        idx_exit = np.where(x_traj >= params.L)[0]

        if len(idx_enter) > 0 and len(idx_exit) > 0:
            t_enter = t0[i] + idx_enter[0] * dt
            t_exit = t0[i] + idx_exit[0] * dt

            ax_timeline.barh(
                i, t_exit - t_enter,
                left=t_enter,
                height=0.6,
                color=colors[i],
                alpha=0.8,
                edgecolor='black',
                linewidth=1.5
            )

            # Get vehicle direction from parameters
            dir_code = params.get_vehicle_direction(i)
            dir_label = direction_labels.get(dir_code, '?')

            ax_timeline.text(
                t_enter - 0.5,
                i,
                f'V{i} {dir_label}',
                va='center',
                ha='right',
                fontsize=10,
                fontweight='bold'
            )

    ax_timeline.set_xlabel('Time (s)', fontsize=11)
    ax_timeline.set_ylabel('Vehicle', fontsize=11)
    ax_timeline.set_title('Conflict Zone Timeline', fontsize=12, fontweight='bold')
    ax_timeline.set_yticks(range(N))
    ax_timeline.set_yticklabels([f'V{i}' for i in range(N)], fontsize=10)
    ax_timeline.grid(True, axis='x', alpha=0.3)
    ax_timeline.set_xlim(left=0)


    # ========================================================================
    # ANIMATION FUNCTION
    # ========================================================================

    def animate(frame):
        current_time = frame * dt * 0.5
        time_text.set_text(f'TIME: {current_time:.2f}s')

        stats_str = ''
        collision_warning = False
        vehicles_in_conflict = []

        for i in range(N):
            t_traj, x_traj, v_traj = trajectories[i]

            if current_time < t_traj[0] or current_time > t_traj[-1]:
                vehicle_patches[i].set_visible(False)
                vehicle_labels[i].set_visible(False)
                continue

            idx = np.searchsorted(t_traj, current_time)
            if idx == 0:
                idx = 1
            if idx >= len(t_traj):
                idx = len(t_traj) - 1

            t1, t2 = t_traj[idx-1], t_traj[idx]
            x1, x2 = x_traj[idx-1], x_traj[idx]
            v1, v2 = v_traj[idx-1], v_traj[idx]

            alpha_interp = (current_time - t1) / (t2 - t1) if t2 > t1 else 0
            x_current = x1 + alpha_interp * (x2 - x1)
            v_current = v1 + alpha_interp * (v2 - v1)

            direction = params.get_vehicle_direction(i)

            if direction == 'EW':
                x_pos = -params.L + x_current
                y_pos = ew_lane
                vehicle_patches[i].set_xy((x_pos - 2.5, y_pos - 1))
            elif direction == 'WE':
                x_pos = params.L - x_current
                y_pos = we_lane
                vehicle_patches[i].set_xy((x_pos - 2.5, y_pos - 1))
            elif direction == 'NS':
                x_pos = ns_lane
                y_pos = -params.L + x_current
                vehicle_patches[i].set_xy((x_pos - 1, y_pos - 2.5))
            else:  # SN
                x_pos = sn_lane
                y_pos = params.L - x_current
                vehicle_patches[i].set_xy((x_pos - 1, y_pos - 2.5))

            vehicle_labels[i].set_position((x_pos, y_pos))
            trail_data[i]['x'].append(x_pos)
            trail_data[i]['y'].append(y_pos)
            trail_lines[i].set_data(trail_data[i]['x'], trail_data[i]['y'])

            vehicle_patches[i].set_visible(True)
            vehicle_labels[i].set_visible(True)

            if x_current < params.L - params.S:
                zone = 'APPROACH'
            elif x_current < params.L:
                zone = 'CONFLICT'
                if (-conflict_size/2 <= x_pos <= conflict_size/2 and
                    -conflict_size/2 <= y_pos <= conflict_size/2):
                    vehicles_in_conflict.append(i)
            else:
                zone = 'EXIT'

            stats_str += f'V{i} [{direction}]: {v_current:4.1f}m/s | {zone}\n'

        # Check collision
        if len(vehicles_in_conflict) >= 2:
            horizontal = [v for v in vehicles_in_conflict
                         if params.get_vehicle_direction(v) in ['EW', 'WE']]
            vertical = [v for v in vehicles_in_conflict
                       if params.get_vehicle_direction(v) in ['NS', 'SN']]

            if len(horizontal) > 0 and len(vertical) > 0:
                collision_warning = True
                stats_str += '\nCOLLISION!\n'

        stats_box.set_text(stats_str)

        if collision_warning:
            stats_box.set_bbox(dict(boxstyle='round', facecolor='red', alpha=0.8))
            collision_text.set_text('COLLISION!')
            collision_text.set_color('red')
        else:
            stats_box.set_bbox(dict(boxstyle='round', facecolor='lightgreen', alpha=0.8))
            collision_text.set_text('Safe')
            collision_text.set_color('green')

        return vehicle_patches + vehicle_labels + trail_lines + [time_text, stats_box, collision_text]

    n_frames = int(max_time / (dt * 0.5)) + 30
    anim = FuncAnimation(fig, animate, frames=n_frames, interval=50, blit=True, repeat=True)

    plt.tight_layout()

    # Store animation in figure object to prevent garbage collection
    fig._animation = anim

    return fig, anim


def plot_animated_intersection(x_decision: np.ndarray, x0: np.ndarray,
                               v0: np.ndarray, t0: np.ndarray,
                               params: ProblemParameters):
    """
    FIXED: Proper top-down intersection animation

    Coordinate system:
    - Intersection CENTER at (0, 0)
    - EW vehicles: move from (-L, lane_y) to (0, lane_y) horizontally
    - NS vehicles: move from (lane_x, -L) to (lane_x, 0) vertically
    - Conflict zone: Square from (-S/2, -S/2) to (+S/2, +S/2)
    """
    from matplotlib.animation import FuncAnimation
    from matplotlib.patches import Rectangle

    N = params.N
    K = params.K
    dt = params.dt
    u_profiles = x_decision[:N*K].reshape(N, K)

    # Simulate all vehicles
    trajectories = []
    max_time = 0
    for i in range(N):
        x_traj, v_traj = simulate_vehicle_trajectory(u_profiles[i], x0[i], v0[i], dt, K)
        t_traj = t0[i] + np.arange(len(x_traj)) * dt
        trajectories.append((t_traj, x_traj, v_traj))
        max_time = max(max_time, t_traj[-1])

    # Setup figure
    fig = plt.figure(figsize=(18, 9))
    fig.canvas.manager.set_window_title('Intersection Simulation - Top View')

    ax_main = plt.subplot(1, 2, 1)
    ax_stats = plt.subplot(1, 2, 2)
    ax_stats.axis('off')
    ax_stats.set_xlim(0, 1)
    ax_stats.set_ylim(0, 1)

    # Intersection dimensions
    road_width = 8
    lane_offset = road_width / 4
    view_range = params.L * 0.6

    ax_main.set_xlim(-view_range, view_range)
    ax_main.set_ylim(-view_range, view_range)
    ax_main.set_aspect('equal')
    ax_main.set_facecolor('#E8F5E9')

    # Draw roads
    road_ew = Rectangle((-view_range, -road_width/2), 2*view_range, road_width,
                        facecolor='#424242', edgecolor='black', linewidth=2, zorder=1)
    ax_main.add_patch(road_ew)

    road_ns = Rectangle((-road_width/2, -view_range), road_width, 2*view_range,
                        facecolor='#424242', edgecolor='black', linewidth=2, zorder=1)
    ax_main.add_patch(road_ns)

    # Lane markings
    ax_main.plot([-view_range, view_range], [0, 0],
                color='yellow', linestyle='--', linewidth=2, alpha=0.8, zorder=2)
    ax_main.plot([0, 0], [-view_range, view_range],
                color='yellow', linestyle='--', linewidth=2, alpha=0.8, zorder=2)

    # Conflict zone
    conflict_size = params.S
    conflict_zone = Rectangle((-conflict_size/2, -conflict_size/2),
                              conflict_size, conflict_size,
                              facecolor='red', alpha=0.3,
                              edgecolor='red', linewidth=3, linestyle='--',
                              zorder=3, label='CONFLICT ZONE')
    ax_main.add_patch(conflict_zone)

    # Control zone boundaries
    entry_distance = params.L - params.S
    ax_main.axvline(x=-entry_distance, color='orange', linestyle=':',
                   linewidth=2, alpha=0.6, zorder=2)
    ax_main.axhline(y=-entry_distance, color='orange', linestyle=':',
                   linewidth=2, alpha=0.6, zorder=2)

    ax_main.text(0, conflict_size/2 + 2, 'DANGER', ha='center', va='bottom',
                fontsize=12, fontweight='bold', color='red', zorder=10)

    # Vehicle setup
    if params.N <= 4:
        colors = ['#2196F3', '#00BCD4', '#F44336', '#FF9800']
    else:
        cmap = cm.get_cmap('tab10')  # or 'tab20' for N > 10
        colors = [cmap(i / params.N) for i in range(params.N)]
    labels = ['V0 (E->W)', 'V1 (W->E)', 'V2 (N->S)', 'V3 (S->N)']
    direction_arrows = ['->', '<-', 'v', '^']

    vehicle_patches = []
    vehicle_labels = []
    trail_lines = []
    trail_data = [{'x': [], 'y': []} for _ in range(N)]

    # Lane positions for 4 directions
    ew_lane = lane_offset      # E->W uses upper lane
    we_lane = -lane_offset     # W->E uses lower lane
    ns_lane = -lane_offset     # N->S uses left lane
    sn_lane = lane_offset      # S->N uses right lane

    for i in range(N):
        direction = params.get_vehicle_direction(i)

        if direction in ['EW', 'WE']:  # Horizontal vehicles
            vehicle = Rectangle((0, 0), 5, 2,
                              facecolor=colors[i], edgecolor='white',
                              linewidth=2, zorder=5)
        else:  # Vertical vehicles (NS, SN)
            vehicle = Rectangle((0, 0), 2, 5,
                              facecolor=colors[i], edgecolor='white',
                              linewidth=2, zorder=5)

        vehicle_patches.append(ax_main.add_patch(vehicle))

        label = ax_main.text(0, 0, f'V{i}', ha='center', va='center',
                           fontsize=10, fontweight='bold', color='white', zorder=6)
        vehicle_labels.append(label)

        trail, = ax_main.plot([], [], color=colors[i], linewidth=3,
                            alpha=0.4, zorder=4)
        trail_lines.append(trail)

    ax_main.set_xlabel('East-West Position (m)', fontsize=12, fontweight='bold')
    ax_main.set_ylabel('North-South Position (m)', fontsize=12, fontweight='bold')
    ax_main.set_title('4-Way Intersection - Top View', fontsize=14, fontweight='bold')
    ax_main.grid(True, alpha=0.3, linestyle=':', zorder=0)
    ax_main.legend(loc='upper left', fontsize=9)

    # Stats panel
    time_text = ax_stats.text(0.5, 0.98, '', ha='center', va='top',
                             fontsize=16, fontweight='bold',
                             transform=ax_stats.transAxes)

    stats_box = ax_stats.text(0.05, 0.92, '', ha='left', va='top',
                             fontsize=10, family='monospace',
                             transform=ax_stats.transAxes,
                             bbox=dict(boxstyle='round', facecolor='lightgreen',
                                     alpha=0.8, pad=1))

    collision_text = ax_stats.text(0.5, 0.15, '', ha='center', va='center',
                                  fontsize=14, fontweight='bold',
                                  transform=ax_stats.transAxes)

    # Animation function
    def animate(frame):
        current_time = frame * dt * 0.5
        time_text.set_text(f'TIME: {current_time:.2f} s')

        stats_str = '=' * 45 + '\n'
        vehicles_in_conflict = []
        collision_warning = False

        for i in range(N):
            t_traj, x_traj, v_traj = trajectories[i]

            if current_time < t_traj[0] or current_time > t_traj[-1]:
                vehicle_patches[i].set_visible(False)
                vehicle_labels[i].set_visible(False)
                continue

            idx = np.searchsorted(t_traj, current_time)
            if idx == 0:
                idx = 1
            if idx >= len(t_traj):
                idx = len(t_traj) - 1

            t1, t2 = t_traj[idx-1], t_traj[idx]
            x1, x2 = x_traj[idx-1], x_traj[idx]
            v1, v2 = v_traj[idx-1], v_traj[idx]

            alpha = (current_time - t1) / (t2 - t1) if t2 > t1 else 0
            x_current = x1 + alpha * (x2 - x1)
            v_current = v1 + alpha * (v2 - v1)

            direction = params.get_vehicle_direction(i)

            if direction == 'EW':  # East -> West
                x_pos = -params.L + x_current
                y_pos = ew_lane
                vehicle_patches[i].set_xy((x_pos - 2.5, y_pos - 1))
                vehicle_labels[i].set_position((x_pos, y_pos))

            elif direction == 'WE':  # West -> East (reverse)
                x_pos = params.L - x_current  # Moving backwards
                y_pos = we_lane
                vehicle_patches[i].set_xy((x_pos - 2.5, y_pos - 1))
                vehicle_labels[i].set_position((x_pos, y_pos))

            elif direction == 'NS':  # North -> South
                x_pos = ns_lane
                y_pos = -params.L + x_current
                vehicle_patches[i].set_xy((x_pos - 1, y_pos - 2.5))
                vehicle_labels[i].set_position((x_pos, y_pos))

            else:  # 'SN': South -> North (reverse)
                x_pos = sn_lane
                y_pos = params.L - x_current  # Moving backwards
                vehicle_patches[i].set_xy((x_pos - 1, y_pos - 2.5))
                vehicle_labels[i].set_position((x_pos, y_pos))

            trail_data[i]['x'].append(x_pos)
            trail_data[i]['y'].append(y_pos)

            trail_lines[i].set_data(trail_data[i]['x'], trail_data[i]['y'])
            vehicle_patches[i].set_visible(True)
            vehicle_labels[i].set_visible(True)

            if x_current < params.L - params.S:
                zone = 'APPROACH'
            elif x_current < params.L:
                zone = 'CONFLICT'
                if (-conflict_size/2 <= x_pos <= conflict_size/2 and
                    -conflict_size/2 <= y_pos <= conflict_size/2):
                    vehicles_in_conflict.append((i, x_pos, y_pos))
            else:
                zone = 'EXIT'

            direction_symbol = direction_arrows[i]
            stats_str += f'Vehicle {i} [{direction} {direction_symbol}]\n'
            stats_str += f'  Speed:    {v_current:5.1f} m/s\n'
            stats_str += f'  Progress: {x_current:5.1f}/{params.L:.0f} m\n'
            stats_str += f'  Zone:     {zone}\n\n'

        if len(vehicles_in_conflict) >= 2:
            # Check for perpendicular conflicts
            horizontal_in_conflict = [v for v in vehicles_in_conflict
                                     if params.get_vehicle_direction(v[0]) in ['EW', 'WE']]
            vertical_in_conflict = [v for v in vehicles_in_conflict
                                   if params.get_vehicle_direction(v[0]) in ['NS', 'SN']]

            if len(horizontal_in_conflict) > 0 and len(vertical_in_conflict) > 0:
                collision_warning = True
                stats_str += '=' * 45 + '\n'
                stats_str += 'COLLISION RISK!\n'
                horiz_ids = [v[0] for v in horizontal_in_conflict]
                vert_ids = [v[0] for v in vertical_in_conflict]
                stats_str += f'Horizontal: {horiz_ids}\n'
                stats_str += f'Vertical: {vert_ids}\n'

        stats_box.set_text(stats_str)

        if collision_warning:
            stats_box.set_bbox(dict(boxstyle='round', facecolor='red', alpha=0.8, pad=1))
            collision_text.set_text('COLLISION WARNING')
            collision_text.set_color('red')
        else:
            stats_box.set_bbox(dict(boxstyle='round', facecolor='lightgreen', alpha=0.8, pad=1))
            collision_text.set_text('Safe - No Conflicts')
            collision_text.set_color('green')

        return vehicle_patches + vehicle_labels + trail_lines + [time_text, stats_box, collision_text]

    n_frames = int(max_time / (dt * 0.5)) + 30
    anim = FuncAnimation(fig, animate, frames=n_frames, interval=50, blit=True, repeat=True)

    plt.tight_layout()
    return fig, anim


def plot_simplified_trajectories(x_decision: np.ndarray, x0: np.ndarray, v0: np.ndarray,
                                 t0: np.ndarray, params: ProblemParameters):
    """
    2. Simplified Trajectories - Easy to understand position and velocity plots
    """
    N = params.N
    K = params.K
    dt = params.dt
    u_profiles = x_decision[:N*K].reshape(N, K)

    fig, (ax1, ax2) = plt.subplots(1, 2, figsize=(14, 6))
    fig.canvas.manager.set_window_title('Simplified Trajectories')

    colors = ['blue', 'cyan', 'red', 'orange']
    labels = ['V0 (E->W)', 'V1 (W->E)', 'V2 (N->S)', 'V3 (S->N)']

    for i in range(N):
        x_traj, v_traj = simulate_vehicle_trajectory(u_profiles[i], x0[i], v0[i], dt, K)
        t = t0[i] + np.arange(len(x_traj)) * dt

        # Left: Distance traveled
        ax1.plot(t, x_traj, color=colors[i], label=labels[i], linewidth=2.5, marker='o',
                markersize=3, markevery=5)

        # Right: Speed over time
        ax2.plot(t, v_traj, color=colors[i], label=labels[i], linewidth=2.5, marker='s',
                markersize=3, markevery=5)

    # Configure left plot (Distance)
    ax1.axhspan(params.L - params.S, params.L, color='red', alpha=0.2, label='Conflict Zone')
    ax1.axhline(y=params.L - params.S, color='red', linestyle='--', linewidth=2,
                label='Zone Entry')
    ax1.axhline(y=params.L, color='green', linestyle='--', linewidth=2, label='Zone Exit')
    ax1.set_xlabel('Time (seconds)', fontsize=12, fontweight='bold')
    ax1.set_ylabel('Distance from Start (meters)', fontsize=12, fontweight='bold')
    ax1.set_title('How Far Has Each Vehicle Traveled?', fontsize=13, fontweight='bold')
    ax1.legend(loc='best', fontsize=10, framealpha=0.9)
    ax1.grid(True, alpha=0.4, linestyle='--')
    ax1.set_ylim(0, params.L + 10)

    # Configure right plot (Speed)
    ax2.axhline(y=params.v_min, color='red', linestyle='--', linewidth=2,
                label=f'Min Speed ({params.v_min} m/s)', alpha=0.7)
    ax2.axhline(y=params.v_max, color='red', linestyle='--', linewidth=2,
                label=f'Max Speed ({params.v_max} m/s)', alpha=0.7)
    ax2.axhspan(0, params.v_min, color='red', alpha=0.1)
    ax2.set_xlabel('Time (seconds)', fontsize=12, fontweight='bold')
    ax2.set_ylabel('Speed (m/s)', fontsize=12, fontweight='bold')
    ax2.set_title('How Fast Is Each Vehicle Going?', fontsize=13, fontweight='bold')
    ax2.legend(loc='best', fontsize=10, framealpha=0.9)
    ax2.grid(True, alpha=0.4, linestyle='--')
    ax2.set_ylim(0, params.v_max + 5)

    plt.tight_layout()


def plot_intersection_timeline(x_decision: np.ndarray, x0: np.ndarray,
                               v0: np.ndarray, t0: np.ndarray,
                               params: ProblemParameters):
    """
    3. Timeline - Shows when vehicles are in conflict zone (bars must NOT overlap!)
    """
    N = params.N
    K = params.K
    dt = params.dt
    u_profiles = x_decision[:N*K].reshape(N, K)

    fig, ax = plt.subplots(figsize=(14, 7))
    fig.canvas.manager.set_window_title('Conflict Zone Timeline')

    colors = ['blue', 'cyan', 'red', 'orange']
    directions = ['E->W', 'W->E', 'N->S', 'S->N']

    overlap_detected = False
    time_intervals = []

    for i in range(N):
        x_traj, v_traj = simulate_vehicle_trajectory(u_profiles[i], x0[i], v0[i], dt, K)

        # Find conflict zone entry and exit times
        idx_enter = np.where(x_traj >= params.L - params.S)[0]
        idx_exit = np.where(x_traj >= params.L)[0]

        if len(idx_enter) > 0 and len(idx_exit) > 0:
            t_enter = t0[i] + idx_enter[0] * dt
            t_exit = t0[i] + idx_exit[0] * dt
            duration = t_exit - t_enter

            time_intervals.append((i, t_enter, t_exit))

            # Draw bar
            bar = ax.barh(i, duration, left=t_enter, height=0.7,
                         color=colors[i], alpha=0.8, edgecolor='black', linewidth=2)

            # Add time labels
            ax.text(t_enter, i, f'{t_enter:.1f}s', ha='right', va='center',
                   fontsize=9, fontweight='bold', color='darkgreen')
            ax.text(t_exit, i, f'{t_exit:.1f}s', ha='left', va='center',
                   fontsize=9, fontweight='bold', color='darkred')

            # Add vehicle label
            ax.text(t_enter - 0.8, i, f'  V{i} {directions[i]}  ',
                   va='center', ha='right', fontsize=11, fontweight='bold',
                   bbox=dict(boxstyle='round', facecolor=colors[i], alpha=0.6))

    # Check for overlaps - only perpendicular directions can collide
    for i in range(len(time_intervals)):
        for j in range(i + 1, len(time_intervals)):
            v1_id, t1_enter, t1_exit = time_intervals[i]
            v2_id, t2_enter, t2_exit = time_intervals[j]

            # Get directions
            dir1 = params.get_vehicle_direction(v1_id)
            dir2 = params.get_vehicle_direction(v2_id)

            # Only check if perpendicular (horizontal vs vertical)
            is_perpendicular = ((dir1 in ['EW', 'WE'] and dir2 in ['NS', 'SN']) or
                               (dir1 in ['NS', 'SN'] and dir2 in ['EW', 'WE']))

            if is_perpendicular:
                # Check time overlap
                if not (t1_exit <= t2_enter or t2_exit <= t1_enter):
                    overlap_detected = True
                    overlap_start = max(t1_enter, t2_enter)
                    overlap_end = min(t1_exit, t2_exit)

                    # Highlight overlap
                    ax.axvspan(overlap_start, overlap_end, color='red', alpha=0.3, zorder=0)

                    # Add warning
                    mid_time = (overlap_start + overlap_end) / 2
                    ax.text(mid_time, N + 0.5, f'[WARNING] COLLISION!\nV{v1_id} vs V{v2_id}',
                           ha='center', fontsize=11, fontweight='bold', color='red',
                           bbox=dict(boxstyle='round', facecolor='yellow', alpha=0.9))

    # Configure plot
    ax.set_xlabel('Time (seconds)', fontsize=13, fontweight='bold')
    ax.set_ylabel('Vehicle ID', fontsize=13, fontweight='bold')

    if overlap_detected:
        title = '[WARNING] CONFLICT ZONE TIMELINE - COLLISION DETECTED!'
        title_color = 'red'
    else:
        title = '[SAFE] CONFLICT ZONE TIMELINE - No Overlaps'
        title_color = 'green'

    ax.set_title(title, fontsize=14, fontweight='bold', color=title_color,
                bbox=dict(boxstyle='round', facecolor='lightyellow', alpha=0.7))
    ax.set_yticks(range(N))
    ax.set_yticklabels([f'Vehicle {i}' for i in range(N)], fontsize=11)
    ax.grid(True, axis='x', alpha=0.4, linestyle='--')
    ax.set_xlim(left=0)
    ax.set_ylim(-0.5, N)

    # Add legend
    legend_text = "KEY RULE: Bars must NOT overlap for perpendicular directions!\n"
    legend_text += "[SAFE] No overlap = Safe  |  [DANGER] Overlap = COLLISION"
    ax.text(0.02, 0.98, legend_text, transform=ax.transAxes,
           fontsize=10, verticalalignment='top',
           bbox=dict(boxstyle='round', facecolor='lightblue', alpha=0.7))

    plt.tight_layout()

# ============================================================================
# MAIN DEMONSTRATION AND TESTING
# ============================================================================

if __name__ == "__main__":
    # Create parameters
    params = ProblemParameters()

    print("="*70)
    print("PROBLEM SETUP")
    print("="*70)
    print(f"\nVehicles: {params.N} total ({params.N_EW} E->W, {params.N_WE} W->E, {params.N_NS} N->S, {params.N_SN} S->N)")
    print(f"Time discretization: K={params.K} steps x dt={params.dt}s = {params.K*params.dt}s horizon")
    print(f"Acceleration limits: [{params.u_min}, {params.u_max}] m/s^2")
    print(f"Velocity limits: [{params.v_min}, {params.v_max}] m/s (no stopping in intersection)")
    print(f"Control zone: L={params.L}m, Merging zone: S={params.S}m")
    print(f"Safety distance: delta={params.delta}m, Time separation: dt_safe={params.dt_safe}s")
    # print(f"\nObjective: alpha={params.alpha} (time weight)")
    print(f"  - Time component weight: {params.weights[0]}")
    print(f"  - Energy component weight: {params.weights[1]}")

    # Decision vector dimensions
    n_conflicts = np.sum(params.get_conflict_matrix()) // 2
    dim_accel = params.N * params.K
    dim_binary = n_conflicts
    dim_total = dim_accel + dim_binary

    print(f"\nDecision Vector Dimensions:")
    print(f"  - Acceleration variables: {dim_accel} (NxK = {params.N}x{params.K})")
    print(f"  - Binary priority variables: {dim_binary}")
    print(f"  - Total: {dim_total} decision variables")

    # Initial conditions
    # All vehicles start at position 0 in their trajectory
    # (trajectory position, not world position)
    x0 = np.zeros(params.N)

    # Initial velocities for each vehicle
    v0 = np.array([
        12.0,  # Vehicle 0: E->W
        11.0,  # Vehicle 1: W->E
        13.0,  # Vehicle 2: N->S
        10.0   # Vehicle 3: S->N
    ])

    # Staggered arrival times
    t0 = np.array([
        0.0,   # Vehicle 0: E->W arrives first
        0.5,   # Vehicle 1: W->E
        1.0,   # Vehicle 2: N->S
        1.5    # Vehicle 3: S->N arrives last
    ])

    print(f"\nVehicle Directions:")
    for i in range(params.N):
        direction_map = {
            'EW': 'East -> West',
            'WE': 'West -> East',
            'NS': 'North -> South',
            'SN': 'South -> North'
        }
        dir_code = params.get_vehicle_direction(i)
        print(f"  Vehicle {i}: {direction_map[dir_code]} | x0={x0[i]:.1f}m, v0={v0[i]:.1f}m/s, t0={t0[i]:.1f}s")

    # Generate test solution
    x_test = generate_random_solution(params)

    # Evaluate objective function
    print("\n" + "="*70)
    print("EVALUATING OBJECTIVE FUNCTION")
    print("="*70)
    f_total, f_time, f_energy, info = objective_function(x_test, x0, v0, t0, params)

    print(f"\nObjective Function Values:")
    print(f"  Total objective: f = {f_total:.4f}")
    print(f"  Time component: {f_time:.4f} seconds")
    print(f"  Energy component: {f_energy:.4f} (m²/s³)")
    print(f"\nIndividual Vehicle Metrics:")
    for i in range(params.N):
        print(f"  Vehicle {i}: Travel time = {info['travel_times'][i]:.2f}s, "
              f"Energy = {info['energies'][i]:.2f}")

    # Check feasibility
    print("\n" + "="*70)
    print("CHECKING FEASIBILITY")
    print("="*70)
    is_feasible, violations = feasibility_check(x_test, x0, v0, t0, params)

    print(f"\nOverall Feasibility: {'[FEASIBLE]' if is_feasible else '[INFEASIBLE]'}")
    print_constraint_summary(violations)

    # Generate combined visualization
    print("\n" + "="*70)
    print("GENERATING VISUALIZATION")
    print("="*70)
    fig, anim = plot_combined_visualization(x_test, x0, v0, t0, params)
    print("Animation created. Window should open with moving vehicles.")
    print("Close the window when done viewing.")
    plt.show()